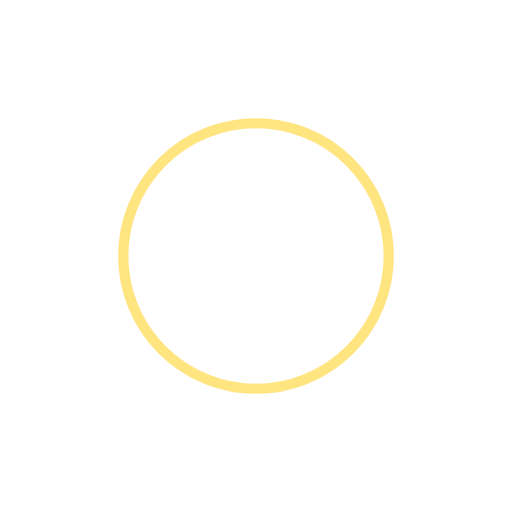
t = 0.00 s
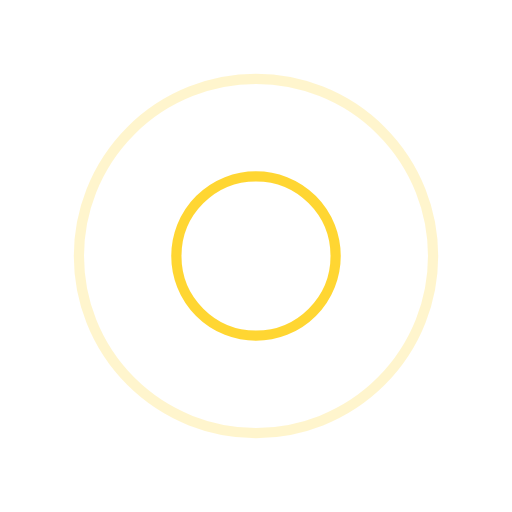
t = 0.25 s
t = 0.50 s: frame unchanged from t = 0.00 s, image omitted
t = 0.75 s: frame unchanged from t = 0.25 s, image omitted

The animated SVG that drew these frames (rendered in a browser with its animation timeline set to each time). Animation: 4 SMIL elements (animate=4); one cycle of 1.00 s, repeats indefinitely.

<?xml version="1.0" encoding="utf-8"?>
<svg xmlns="http://www.w3.org/2000/svg" xmlns:xlink="http://www.w3.org/1999/xlink" style="margin: auto; background: rgb(255, 255, 255); display: block; shape-rendering: auto;" width="200px" height="200px" viewBox="0 0 100 100" preserveAspectRatio="xMidYMid">
<circle cx="50" cy="50" r="14.0095" fill="none" stroke="#ffcc00" stroke-width="2">
  <animate attributeName="r" repeatCount="indefinite" dur="1s" values="0;40" keyTimes="0;1" keySplines="0 0.2 0.8 1" calcMode="spline" begin="-0.5s"></animate>
  <animate attributeName="opacity" repeatCount="indefinite" dur="1s" values="1;0" keyTimes="0;1" keySplines="0.2 0 0.8 1" calcMode="spline" begin="-0.5s"></animate>
</circle>
<circle cx="50" cy="50" r="33.5431" fill="none" stroke="#ffcc00" stroke-width="2">
  <animate attributeName="r" repeatCount="indefinite" dur="1s" values="0;40" keyTimes="0;1" keySplines="0 0.2 0.8 1" calcMode="spline"></animate>
  <animate attributeName="opacity" repeatCount="indefinite" dur="1s" values="1;0" keyTimes="0;1" keySplines="0.2 0 0.8 1" calcMode="spline"></animate>
</circle>
<!-- [ldio] generated by https://loading.io/ --></svg>
